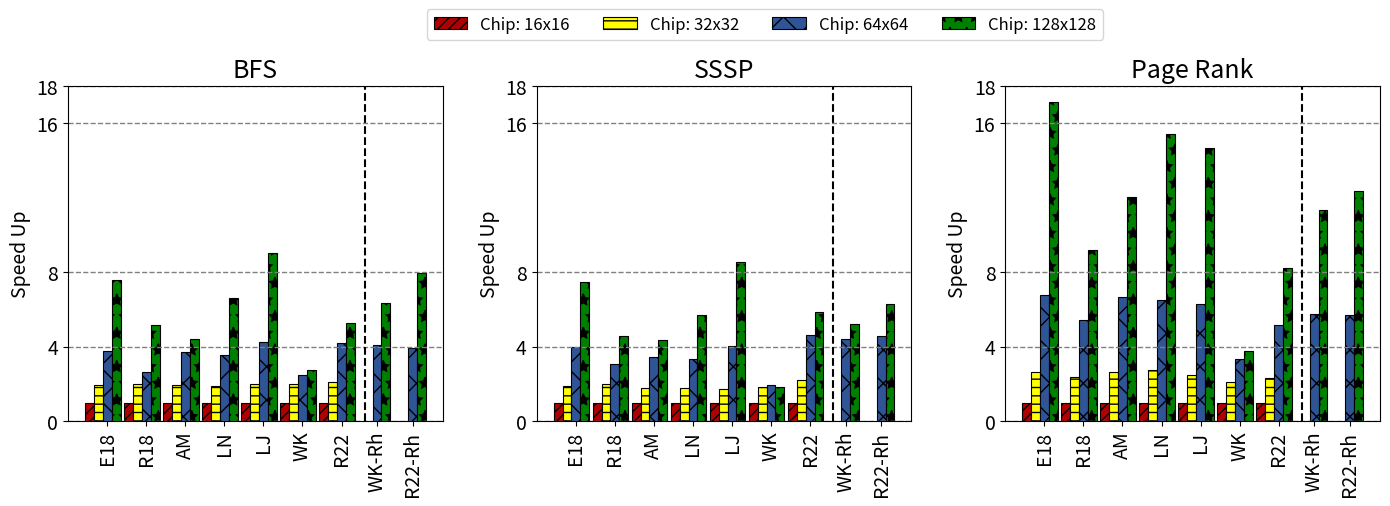

This figure's Python source:
import matplotlib.pyplot as plt
import numpy as np

datasets = ["E18", "R18", "AM", "LN", "LJ", "WK", "R22"]
datasets_R = ["E18", "R18", "AM", "LN", "LJ", "WK", "R22", "WK-Rh", "R22-Rh"]

chip_size = ["16", "32", "64", "128"]

apps = ["BFS", "SSSP", "Page Rank"]


# Performance improvement data
performance_data = {
    "16": {
        "E18": [1.00, 1.00, 1.00],
        "R18": [1.00, 1.00, 1.00],
        "AM": [1.00, 1.00, 1.00],
        "LN": [1.00, 1.00, 1.00],
        "LJ": [1.00, 1.00, 1.00],
        "WK": [1.00, 1.00, 1.00],
        "R22": [1.00, 1.00, 1.00],
    },
    "32": {
        "E18": [1.94, 1.92, 2.63],
        "R18": [1.98, 2.01, 2.38],
        "AM": [1.94, 1.79, 2.64],
        "LN": [1.88, 1.79, 2.77],
        "LJ": [2.00, 1.74, 2.48],
        "WK": [1.98, 1.84, 2.09],
        "R22": [2.13, 2.22, 2.34],
    },
    "64": {
        "E18": [3.77, 3.98, 6.79],
        "R18": [2.63, 3.05, 5.45],
        "AM": [3.73, 3.47, 6.69],
        "LN": [3.57, 3.36, 6.53],
        "LJ": [4.26, 4.03, 6.28],
        "WK": [2.49, 1.95, 3.36],
        "R22": [4.19, 4.64, 5.19],
        "WK-Rh": [4.07, 4.41, 5.74],
        "R22-Rh": [3.94, 4.57, 5.73],
    },
    "128": {
        "E18": [7.61, 7.48, 17.15],
        "R18": [5.16, 4.57, 9.19],
        "AM": [4.44, 4.36, 12.02],
        "LN": [6.60, 5.72, 15.42],
        "LJ": [9.05, 8.55, 14.70],
        "WK": [2.73, 1.82, 3.75],
        "R22": [5.27, 5.89, 8.24],
        "WK-Rh": [6.36, 5.23, 11.33],
        "R22-Rh": [7.94, 6.32, 12.35],
    },
}

# Create subplots for each buffer size
fig, axs = plt.subplots(1, len(apps), figsize=(14, 5))#, sharey=True)


# Set the bar width
bar_width = 1
num_elements = len(datasets)
thrice_bar = bar_width * 4
gap = 0.4

# Initialize the list with the first element (gap)
chip_16_bar_pos = [0]
for _ in range(num_elements - 1):
    # Calculate the next element and add it to the list
    next_element = chip_16_bar_pos[-1] + thrice_bar + gap
    chip_16_bar_pos.append(next_element)

# Create a new positions by adding bar_width to each element of the chip_16_bar_pos
chip_32_bar_pos = [element + bar_width for element in chip_16_bar_pos]
chip_64_bar_pos = [element + bar_width for element in chip_32_bar_pos]

# chip_32_bar_pos[-1] = chip_32_bar_pos[-1] + 3

chip_64_bar_pos.append(chip_64_bar_pos[-1] + thrice_bar)
chip_64_bar_pos.append(chip_64_bar_pos[-1] + thrice_bar)
chip_128_bar_pos = [element + bar_width for element in chip_64_bar_pos]

# Loop through buffer sizes and create a subplot for each
plot_for_legend = []
for i, app in enumerate(apps):
    ax = axs[i]

    # Extract data for the current buffer size
    data_16 = [performance_data["16"][dataset][i] for dataset in datasets]
    data_32 = [performance_data["32"][dataset][i] for dataset in datasets]
    data_64 = [performance_data["64"][dataset][i] for dataset in datasets_R]
    data_128 = [performance_data["128"][dataset][i] for dataset in datasets_R]

    # Create bars
    bar1 = ax.bar(
        chip_16_bar_pos,
        data_16,
        align="center",
        width=bar_width,
        label="16",
        color="#B00002",
        linewidth=0.8,
        edgecolor="black",
        hatch="///",
    )
    bar2 = ax.bar(
        chip_32_bar_pos,
        data_32,
        align="center",
        width=bar_width,
        label="32",
        color="yellow",
        linewidth=0.8,
        edgecolor="black",
        hatch="--",
    )

    bar3 = ax.bar(
        chip_64_bar_pos,
        data_64,
        align="center",
        width=bar_width,
        label="64",
        color="#2F5597",
        linewidth=0.8,
        edgecolor="black",
        hatch="x",
    )
    bar4 = ax.bar(
        chip_128_bar_pos,
        data_128,
        align="center",
        width=bar_width,
        label="128",
        color="green",
        linewidth=0.8,
        edgecolor="black",
        hatch="*",
    )

    # Add a vertical line between the bars
    line_pos = chip_32_bar_pos[-1] + 9 * gap
    print(f"line_pos: {line_pos}")
    ax.axvline(x=line_pos, color="black", linestyle="--")

    # Set labels and ticks
    if i == 0:
        plot_for_legend.append(bar1)
        plot_for_legend.append(bar2)
        plot_for_legend.append(bar3)
        plot_for_legend.append(bar4)
    ax.set_title(f"{app}", fontsize=18)
    ax.set_ylabel("Speed Up", fontsize=14)
    ax.yaxis.set_tick_params(labelsize=14)
    ax.set_yticks([0, 4, 8, 16, 18])
    ax.set_xticks([element for element in chip_64_bar_pos])
    ax.set_xticklabels(datasets_R, rotation=90)
    ax.xaxis.set_tick_params(labelsize=14)
    ax.grid(axis="y", color="gray", linestyle="dashed", linewidth=1)


# Collect legends
legends = [plot[0] for plot in plot_for_legend]
legends_text = ["Chip: 16x16", "Chip: 32x32", "Chip: 64x64", "Chip: 128x128"]
# Create a single legend for the entire figure
fig.legend(
    legends,
    legends_text,
    loc="upper center",
    bbox_to_anchor=(0.55, 1.02),
    ncol=5,
    prop={"size": 12},
)

# Add a common title
""" plt.suptitle(
    'Performance Impact of Throttle and Buffer Size', fontsize=16) """

# Show the plot
plt.tight_layout()
plt.subplots_adjust(wspace=0.25)
plt.subplots_adjust(top=0.85)
plt.show()
